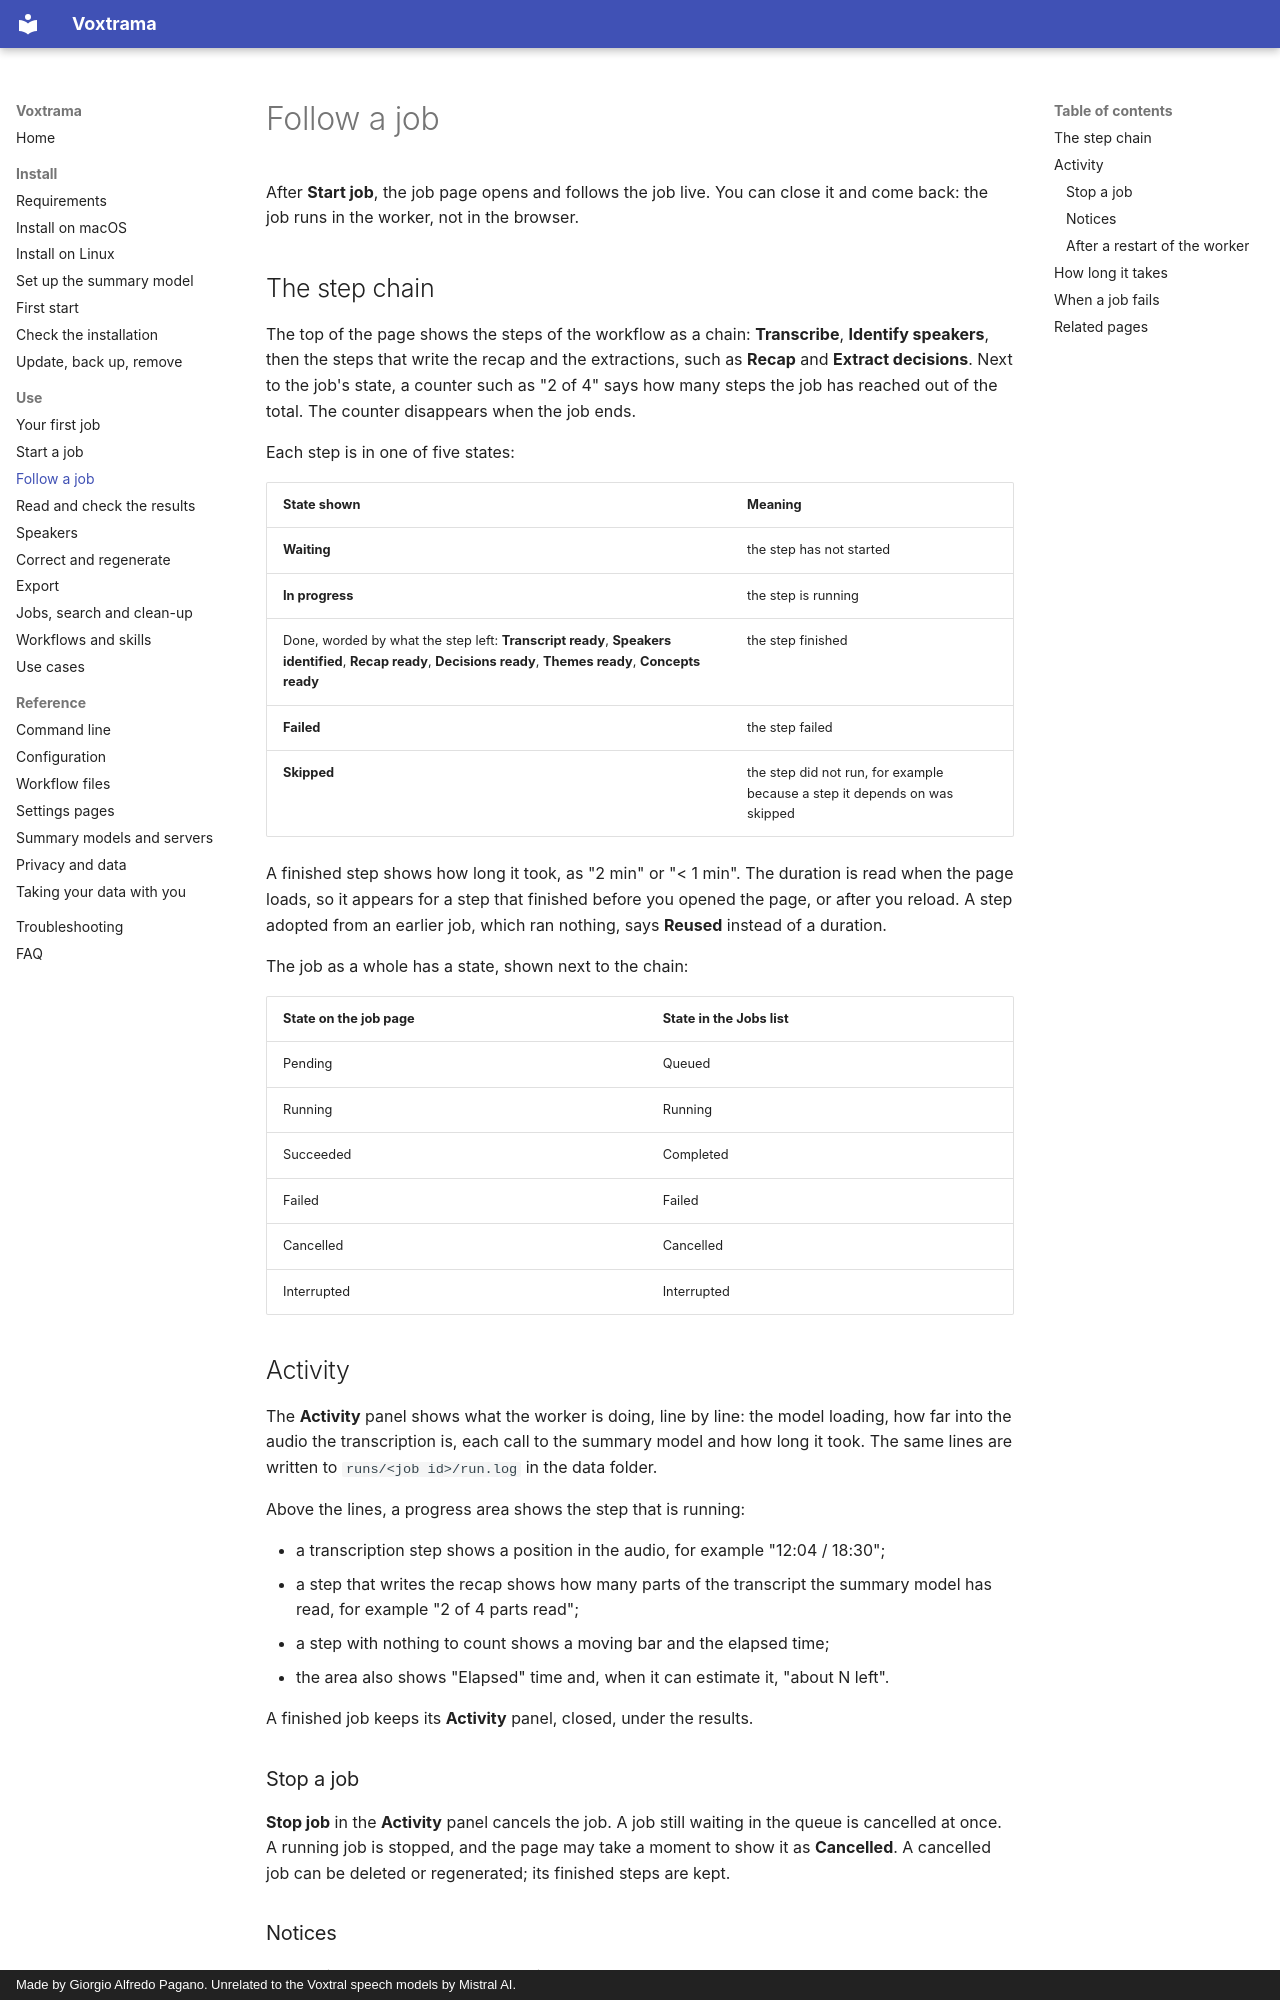

repository: sjpagan/voxtrama · page: follow-a-job/index.html · generator: mkdocs · copyright: Made by Giorgio Alfredo Pagano. Unrelated to the Voxtral speech models by Mistral AI.

# Follow a job

After **Start job**, the job page opens and follows the job live. You can close it and come back: the job runs in the worker, not in the browser.

## The step chain

The top of the page shows the steps of the workflow as a chain: **Transcribe**, **Identify speakers**, then the steps that write the recap and the extractions, such as **Recap** and **Extract decisions**. Next to the job's state, a counter such as "2 of 4" says how many steps the job has reached out of the total. The counter disappears when the job ends.

Each step is in one of five states:

| State shown | Meaning |
|---|---|
| **Waiting** | the step has not started |
| **In progress** | the step is running |
| Done, worded by what the step left: **Transcript ready**, **Speakers identified**, **Recap ready**, **Decisions ready**, **Themes ready**, **Concepts ready** | the step finished |
| **Failed** | the step failed |
| **Skipped** | the step did not run, for example because a step it depends on was skipped |

A finished step shows how long it took, as "2 min" or "< 1 min". The duration is read when the page loads, so it appears for a step that finished before you opened the page, or after you reload. A step adopted from an earlier job, which ran nothing, says **Reused** instead of a duration.

The job as a whole has a state, shown next to the chain:

| State on the job page | State in the Jobs list |
|---|---|
| Pending | Queued |
| Running | Running |
| Succeeded | Completed |
| Failed | Failed |
| Cancelled | Cancelled |
| Interrupted | Interrupted |

## Activity

The **Activity** panel shows what the worker is doing, line by line: the model loading, how far into the audio the transcription is, each call to the summary model and how long it took. The same lines are written to `runs/<job id>/run.log` in the data folder.

Above the lines, a progress area shows the step that is running:

- a transcription step shows a position in the audio, for example "12:04 / 18:30";
- a step that writes the recap shows how many parts of the transcript the summary model has read, for example "2 of 4 parts read";
- a step with nothing to count shows a moving bar and the elapsed time;
- the area also shows "Elapsed" time and, when it can estimate it, "about N left".

A finished job keeps its **Activity** panel, closed, under the results.

### Stop a job

**Stop job** in the **Activity** panel cancels the job. A job still waiting in the queue is cancelled at once. A running job is stopped, and the page may take a moment to show it as **Cancelled**. A cancelled job can be deleted or regenerated; its finished steps are kept.

### Notices

Two notices can appear next to the job's state.

| Notice | When it appears | What it means |
|---|---|---|
| **Connection lost, retrying...** | the page has received nothing from the server for 10 seconds | the live connection between the page and the server dropped, and the page is reconnecting. The job itself is not affected. |
| **Worker not responding** | the queue has reported the job gone for three checks in a row, 5 seconds apart, and the job has sent no line or progress for 60 seconds | the worker stopped answering. See [Troubleshooting](troubleshooting.md). |
